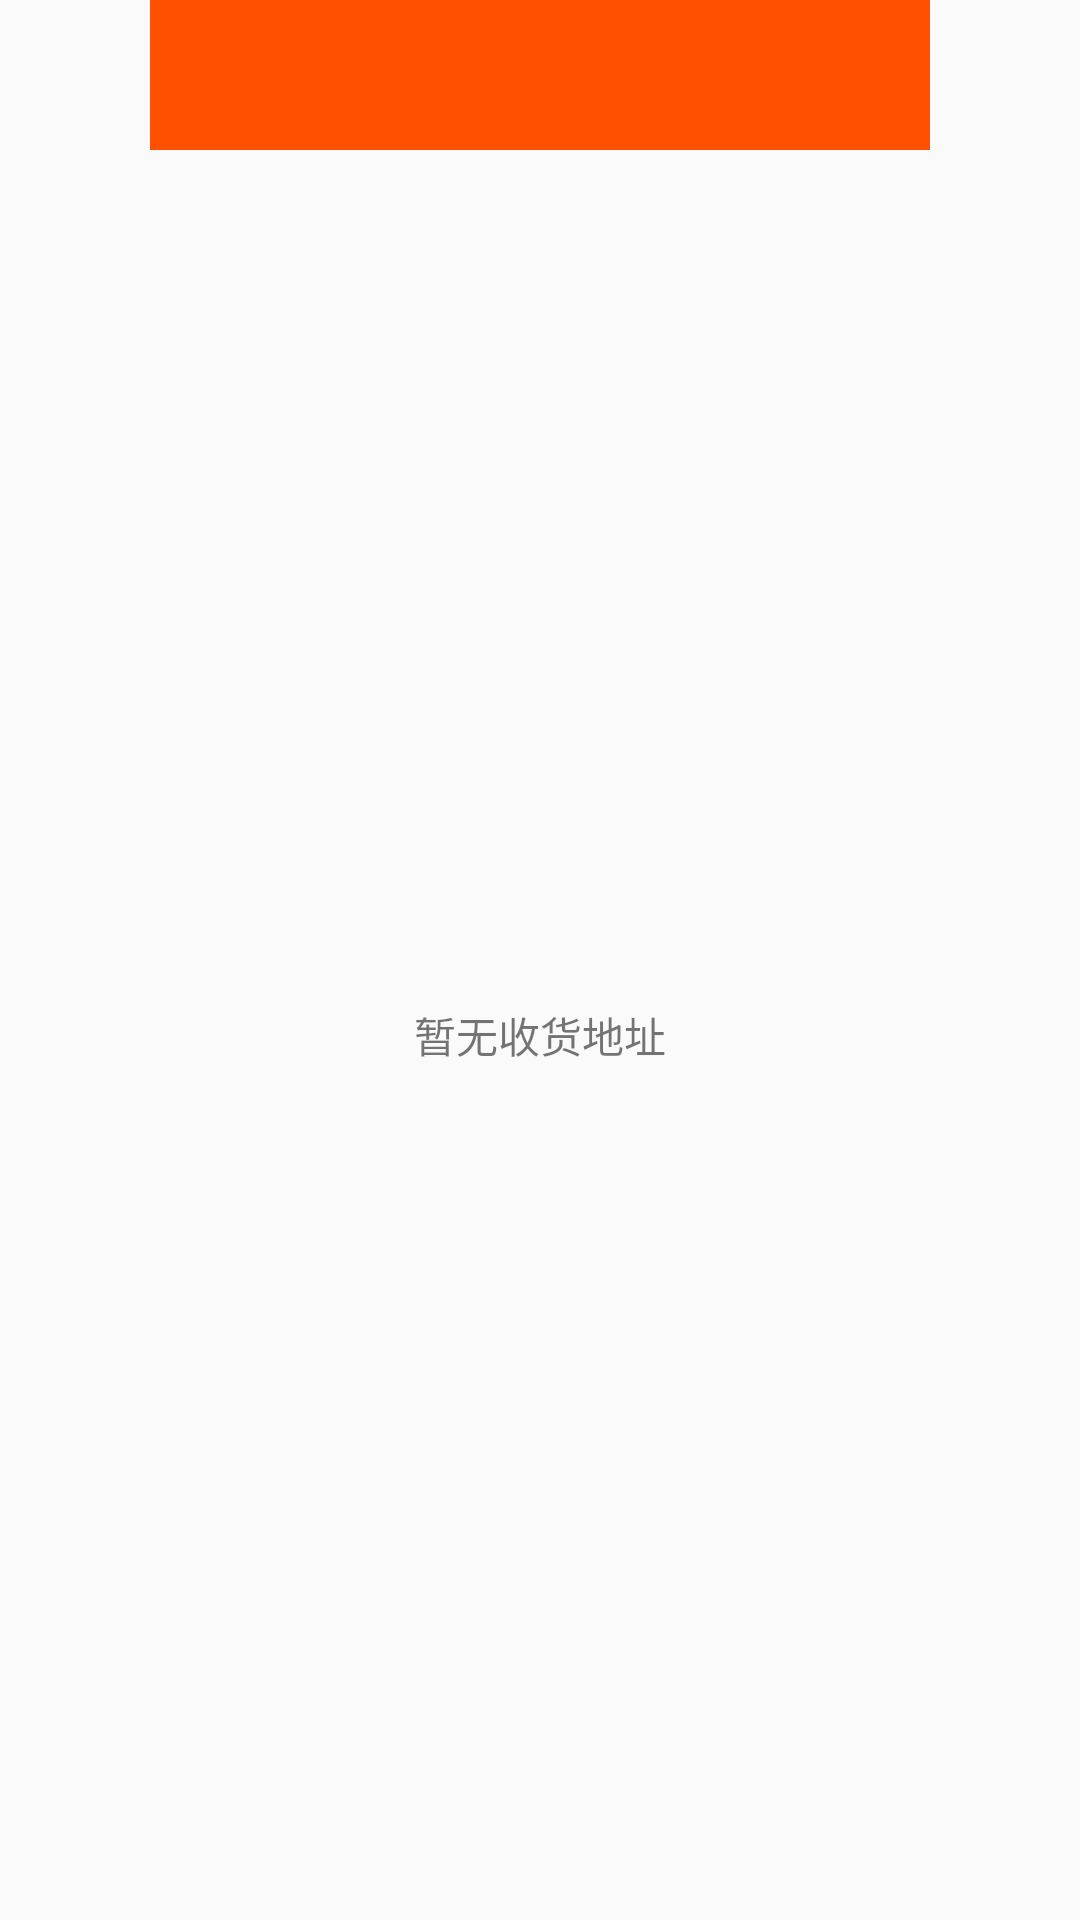

Write the Android layout XML for this screen, with the resource values it uses.
<!-- AndroidManifest.xml: application theme AppTheme -->
<!-- res/layout/activity_address.xml -->
<?xml version="1.0" encoding="utf-8"?>
<LinearLayout
    xmlns:android="http://schemas.android.com/apk/res/android"
    xmlns:app="http://schemas.android.com/apk/res-auto"
    xmlns:tools="http://schemas.android.com/tools"
    android:layout_width="match_parent"
    android:layout_height="match_parent"
    android:orientation="vertical"
    >

    <include
        android:id="@+id/topInclude"
        layout="@layout/include_title_three"/>
    <TextView
        android:id="@+id/text_noaddress"
        android:text="暂无收货地址"
        android:gravity="center"
        android:layout_width="match_parent"
        android:layout_height="match_parent"/>
    <android.support.v4.widget.SwipeRefreshLayout
        android:visibility="gone"
        android:id="@+id/swipe_address"
        android:layout_width="match_parent"
        android:layout_height="match_parent">
        <android.support.v7.widget.RecyclerView
            android:id="@+id/rlv_address"
            android:layout_width="match_parent"
            android:layout_height="match_parent">

        </android.support.v7.widget.RecyclerView>
    </android.support.v4.widget.SwipeRefreshLayout>
</LinearLayout>
<!-- res/layout/include_title_three.xml (included above) -->
<?xml version="1.0" encoding="utf-8"?>
<RelativeLayout
    style="@style/Layout.LinearHor"
    xmlns:android="http://schemas.android.com/apk/res/android">

    <ImageView
        android:id="@+id/leftImageView"
        style="@style/ImageView.Toolbar"
        android:src="@mipmap/ic_action_back"/>

    <ImageView
        android:layout_alignParentRight="true"
        android:id="@+id/rightImageView"
        style="@style/ImageView.Toolbar"/>

    <TextView
        android:layout_toLeftOf="@id/rightImageView"
        android:layout_toRightOf="@id/leftImageView"
        android:gravity="center_vertical"
        style="@style/TextView.Toolbar"
        android:id="@+id/titleTextView" />


</RelativeLayout>
<!-- resources referenced by this layout -->
<resources>
  <style name="ImageView.Toolbar" parent="Control">
          <item name="android:scaleType">center</item>
          <item name="android:layout_width">50dip</item>
          <item name="android:layout_height">50dip</item>
          <item name="android:background">@drawable/selector_color_main_add</item>
      </style>
  <style name="Layout.LinearHor" parent="Control">
          <item name="android:orientation">horizontal</item>
          <item name="android:layout_width">fill_parent</item>
          <item name="android:layout_height">wrap_content</item>
      </style>
  <style name="TextView.Toolbar" parent="Control">
          <item name="android:maxLines">1</item>
          <item name="android:textSize">16sp</item>
          <item name="android:layout_weight">1</item>
          <item name="android:layout_height">50dip</item>
          <item name="android:textColor">@color/white</item>
          <item name="android:gravity">center_vertical</item>
          <item name="android:layout_width">fill_parent</item>
          <item name="android:background">@color/main</item>
      </style>
  <style name="AppTheme" parent="Theme.AppCompat.Light.NoActionBar">
          
          <item name="colorPrimary">@color/colorPrimary</item>
          <item name="colorPrimaryDark">@color/colorPrimaryDark</item>
          <item name="colorAccent">@color/colorAccent</item>
      </style>
  <style name="Control" />
  <color name="white">#FFFFFF</color>
  <color name="main">#FF5001</color>
  <color name="colorPrimary">#3F51B5</color>
  <color name="colorPrimaryDark">#303F9F</color>
  <color name="colorAccent">#FF4081</color>
</resources>
